2-way image classification set "tumorous_and_nontumorous" from GitHub (Codster7SH/Brain-tumore-Prediction-model); label vocabulary: non-tumorous, tumorous.

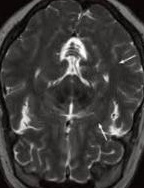
Label: non-tumorous

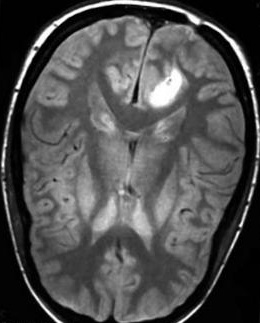
Label: tumorous

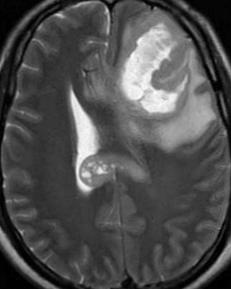
Label: tumorous

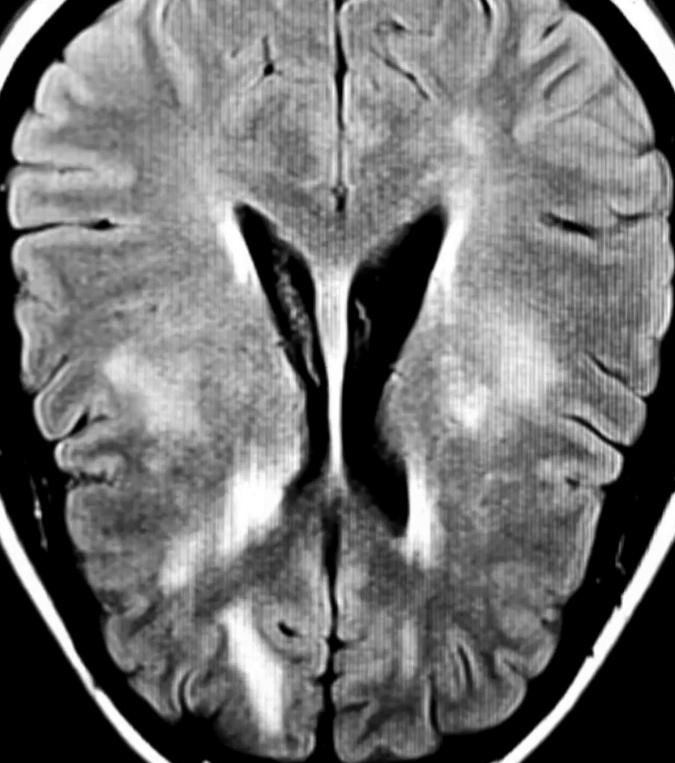
Label: non-tumorous

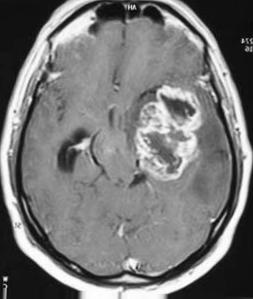
Label: tumorous

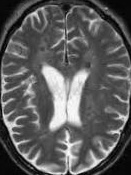
Label: non-tumorous
